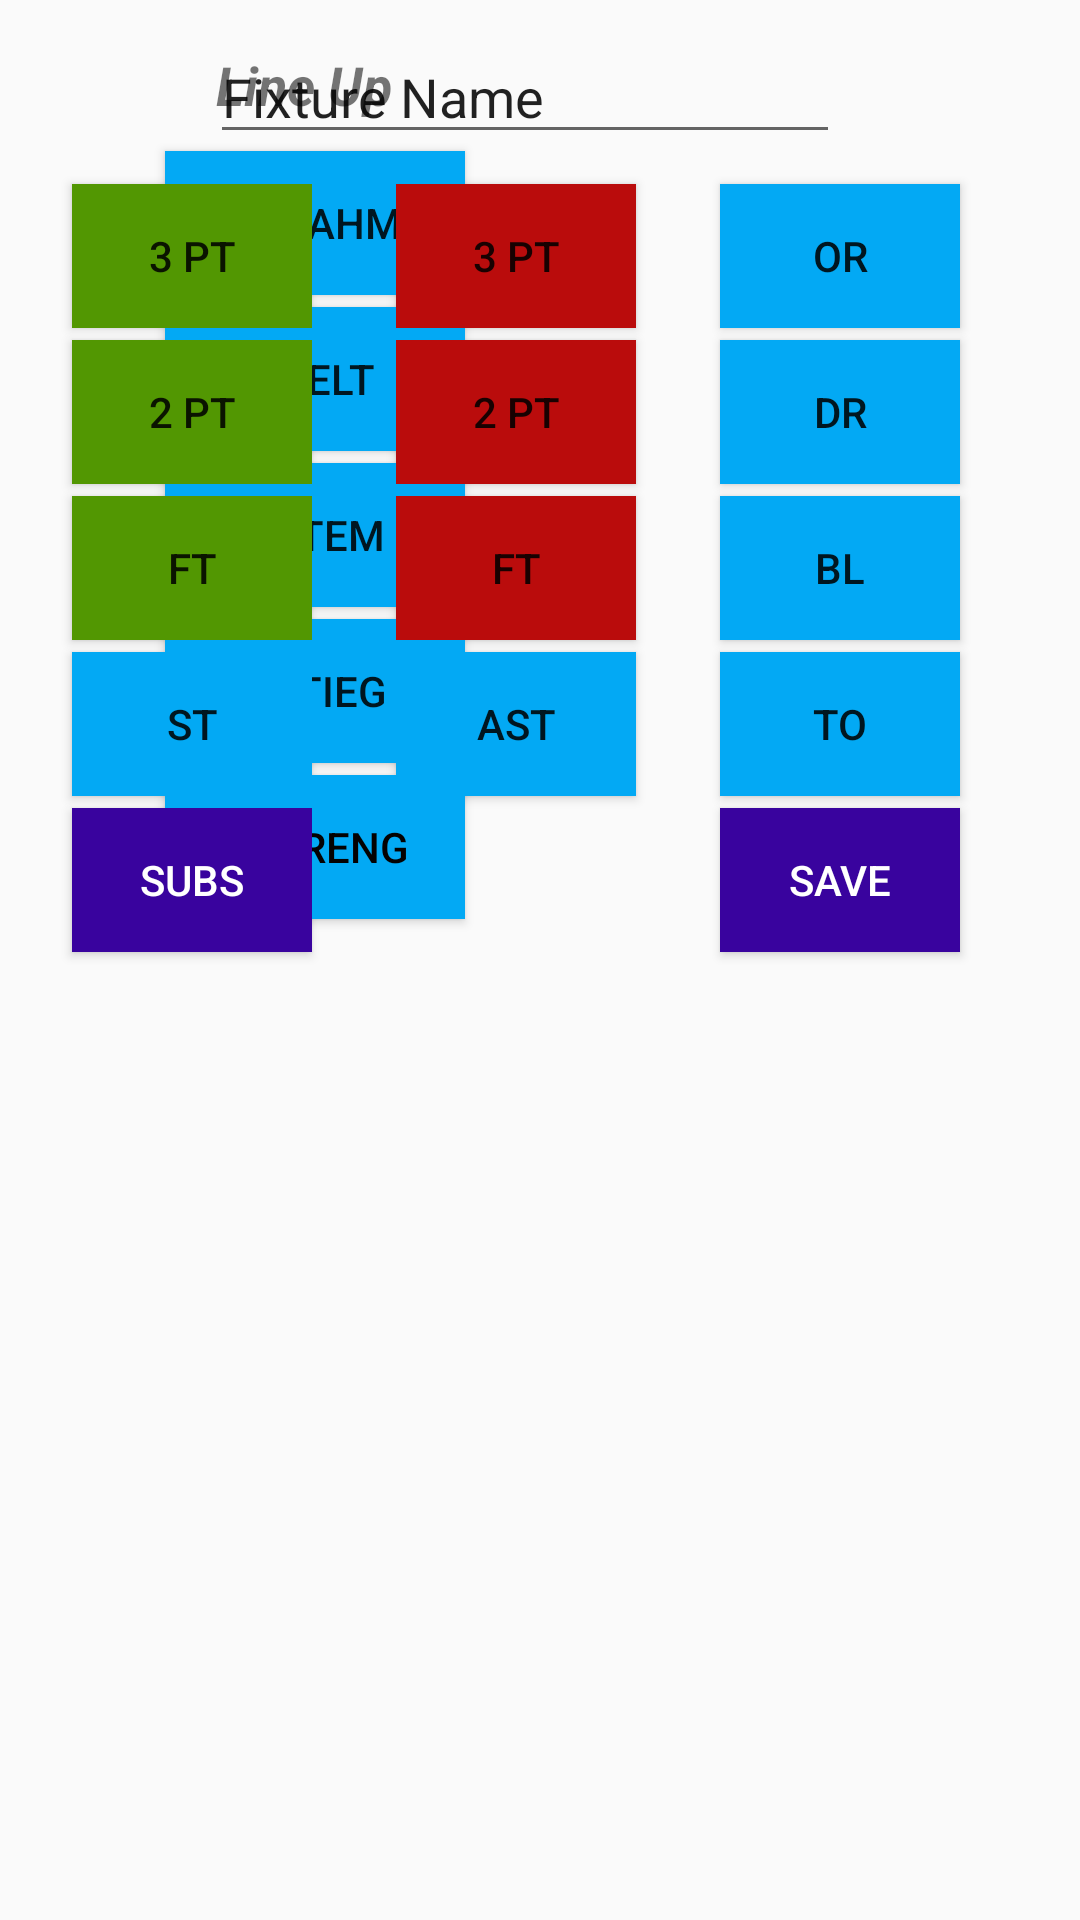

Reconstruct the res/layout file that produces this screen, plus the resources it refers to.
<!-- AndroidManifest.xml: application theme Theme.PocketStats -->
<!-- res/layout/activity_coach_new_game.xml -->
<?xml version="1.0" encoding="utf-8"?>
<androidx.constraintlayout.widget.ConstraintLayout xmlns:android="http://schemas.android.com/apk/res/android"
    xmlns:app="http://schemas.android.com/apk/res-auto"
    xmlns:tools="http://schemas.android.com/tools"
    android:layout_width="match_parent"
    android:layout_height="match_parent"
    tools:context=".Coach_NewGame">

    <Button
        android:id="@+id/btn_Player1"
        android:layout_width="100dp"
        android:layout_height="0dp"
        android:layout_marginStart="55dp"
        android:layout_marginTop="10dp"
        android:background="#03A9F4"
        android:text="SarahM"
        app:layout_constraintStart_toStartOf="parent"
        app:layout_constraintTop_toBottomOf="@+id/tv_Starting5" />

    <Button
        android:id="@+id/btn_Player2"
        android:layout_width="100dp"
        android:layout_height="0dp"
        android:layout_marginStart="55dp"
        android:layout_marginTop="4dp"
        android:background="#03A9F4"
        android:text="EdelT"
        app:layout_constraintStart_toStartOf="parent"
        app:layout_constraintTop_toBottomOf="@+id/btn_Player1" />

    <Button
        android:id="@+id/btn_Player3"
        android:layout_width="100dp"
        android:layout_height="0dp"
        android:layout_marginStart="55dp"
        android:layout_marginTop="4dp"
        android:background="#03A9F4"
        android:text="KateM"
        app:layout_constraintStart_toStartOf="parent"
        app:layout_constraintTop_toBottomOf="@+id/btn_Player2" />

    <Button
        android:id="@+id/btn_Player4"
        android:layout_width="100dp"
        android:layout_height="0dp"
        android:layout_marginStart="55dp"
        android:layout_marginTop="4dp"
        android:background="#03A9F4"
        android:text="KatieG"
        app:layout_constraintStart_toStartOf="parent"
        app:layout_constraintTop_toBottomOf="@+id/btn_Player3" />

    <Button
        android:id="@+id/btn_Player5"
        android:layout_width="100dp"
        android:layout_height="0dp"
        android:layout_marginStart="55dp"
        android:layout_marginTop="4dp"
        android:background="#03A9F4"
        android:text="LaurenG"
        android:textColor="#040202"
        app:layout_constraintStart_toStartOf="parent"
        app:layout_constraintTop_toBottomOf="@+id/btn_Player4" />

    <Button
        android:id="@+id/btn_3_pt_scored"
        android:layout_width="80dp"
        android:layout_height="0dp"
        android:layout_marginTop="10dp"
        android:layout_marginEnd="28dp"
        android:background="@color/green"
        android:text="3 PT"
        app:layout_constraintEnd_toStartOf="@+id/btn_3_pt_missed"
        app:layout_constraintTop_toBottomOf="@+id/et_FixtureName" />

    <Button
        android:id="@+id/btn_2_pt_scored"
        android:layout_width="80dp"
        android:layout_height="0dp"
        android:layout_marginTop="4dp"
        android:layout_marginEnd="28dp"
        android:background="@color/green"
        android:text="2 PT"
        app:layout_constraintEnd_toStartOf="@+id/btn_2_pt_missed"
        app:layout_constraintTop_toBottomOf="@+id/btn_3_pt_scored" />

    <Button
        android:id="@+id/btn_ft_scored"
        android:layout_width="80dp"
        android:layout_height="0dp"
        android:layout_marginTop="4dp"
        android:layout_marginEnd="28dp"
        android:background="@color/green"
        android:text="FT"
        app:layout_constraintEnd_toStartOf="@+id/btn_ft_missed"
        app:layout_constraintTop_toBottomOf="@+id/btn_2_pt_scored" />

    <Button
        android:id="@+id/btn_3_pt_missed"
        android:layout_width="80dp"
        android:layout_height="0dp"
        android:layout_marginTop="10dp"
        android:layout_marginEnd="28dp"
        android:background="#BA0C0C"
        android:text="3 PT"
        app:layout_constraintEnd_toStartOf="@+id/btn_off_rebound"
        app:layout_constraintTop_toBottomOf="@+id/et_FixtureName" />

    <Button
        android:id="@+id/btn_off_rebound"
        android:layout_width="80dp"
        android:layout_height="0dp"
        android:layout_marginTop="10dp"
        android:layout_marginEnd="40dp"
        android:background="#03A9F4"
        android:text="OR"
        app:layout_constraintEnd_toEndOf="parent"
        app:layout_constraintTop_toBottomOf="@+id/et_FixtureName" />

    <Button
        android:id="@+id/btn_def_rebound"
        android:layout_width="80dp"
        android:layout_height="0dp"
        android:layout_marginTop="4dp"
        android:layout_marginEnd="40dp"
        android:background="#03A9F4"
        android:text="DR"
        app:layout_constraintEnd_toEndOf="parent"
        app:layout_constraintTop_toBottomOf="@+id/btn_off_rebound" />

    <Button
        android:id="@+id/btn_2_pt_missed"
        android:layout_width="80dp"
        android:layout_height="0dp"
        android:layout_marginTop="4dp"
        android:layout_marginEnd="28dp"
        android:background="#BA0C0C"
        android:text="2 PT"
        app:layout_constraintEnd_toStartOf="@+id/btn_block"
        app:layout_constraintTop_toBottomOf="@+id/btn_3_pt_missed" />

    <Button
        android:id="@+id/btn_turnover"
        android:layout_width="80dp"
        android:layout_height="0dp"
        android:layout_marginTop="4dp"
        android:layout_marginEnd="40dp"
        android:background="#03A9F4"
        android:text="TO"
        app:layout_constraintEnd_toEndOf="parent"
        app:layout_constraintTop_toBottomOf="@+id/btn_block" />

    <Button
        android:id="@+id/btn_ft_missed"
        android:layout_width="80dp"
        android:layout_height="0dp"
        android:layout_marginTop="4dp"
        android:layout_marginEnd="28dp"
        android:text="FT"
        android:background="#BA0C0C"
        app:layout_constraintEnd_toStartOf="@+id/btn_turnover"
        app:layout_constraintTop_toBottomOf="@+id/btn_2_pt_missed" />

    <Button
        android:id="@+id/btn_block"
        android:layout_width="80dp"
        android:layout_height="0dp"
        android:layout_marginTop="4dp"
        android:layout_marginEnd="40dp"
        android:background="#03A9F4"
        android:text="BL"
        app:layout_constraintEnd_toEndOf="parent"
        app:layout_constraintTop_toBottomOf="@+id/btn_def_rebound" />

    <Button
        android:id="@+id/btn_steal"
        android:layout_width="80dp"
        android:layout_height="0dp"
        android:layout_marginTop="4dp"
        android:layout_marginEnd="28dp"
        android:background="#03A9F4"
        android:text="ST"
        app:layout_constraintEnd_toStartOf="@+id/btn_assist"
        app:layout_constraintTop_toBottomOf="@+id/btn_ft_scored" />

    <Button
        android:id="@+id/btn_assist"
        android:layout_width="80dp"
        android:layout_height="0dp"
        android:layout_marginTop="4dp"
        android:layout_marginEnd="28dp"
        android:background="#03A9F4"
        android:text="AST"
        app:layout_constraintEnd_toStartOf="@+id/btn_turnover"
        app:layout_constraintTop_toBottomOf="@+id/btn_ft_missed" />

    <Button
        android:id="@+id/btn_Subs"
        android:layout_width="80dp"
        android:layout_height="0dp"
        android:layout_marginTop="4dp"
        android:layout_marginEnd="136dp"
        android:background="#39039E"
        android:text="Subs"
        android:textColor="#FFFFFF"
        app:layout_constraintEnd_toStartOf="@+id/btn_Save"
        app:layout_constraintTop_toBottomOf="@+id/btn_steal" />

    <Button
        android:id="@+id/btn_Save"
        android:layout_width="80dp"
        android:layout_height="0dp"
        android:layout_marginTop="4dp"
        android:layout_marginEnd="40dp"
        android:background="#39039E"
        android:text="Save"
        android:textColor="#FFFFFF"
        app:layout_constraintEnd_toEndOf="parent"
        app:layout_constraintTop_toBottomOf="@+id/btn_turnover" />

    <TextView
        android:id="@+id/tvDisplay"
        android:layout_width="0dp"
        android:layout_height="wrap_content"
        android:layout_marginStart="10dp"
        android:layout_marginTop="15dp"
        android:layout_marginEnd="10dp"

        android:layout_marginBottom="15dp"
        android:gravity="bottom"
        android:text="In play stats"
        app:layout_constraintBottom_toBottomOf="parent"
        app:layout_constraintEnd_toStartOf="@+id/btn_3_pt_scored"
        app:layout_constraintStart_toEndOf="@+id/btn_Player3"
        app:layout_constraintTop_toTopOf="parent" />

    <TextView
        android:id="@+id/tv_Starting5"
        android:layout_width="wrap_content"
        android:layout_height="wrap_content"
        android:layout_marginStart="72dp"
        android:layout_marginTop="16dp"
        android:text="Line Up"
        android:textAllCaps="false"
        android:textSize="18sp"
        android:textStyle="bold|italic"
        app:layout_constraintStart_toStartOf="parent"
        app:layout_constraintTop_toTopOf="parent" />

    <EditText
        android:id="@+id/et_FixtureName"
        android:layout_width="wrap_content"
        android:layout_height="wrap_content"
        android:layout_marginTop="10dp"
        android:layout_marginEnd="80dp"
        android:ems="10"
        android:inputType="textPersonName"
        android:text="Fixture Name"
        app:layout_constraintEnd_toEndOf="parent"
        app:layout_constraintTop_toTopOf="parent" />

</androidx.constraintlayout.widget.ConstraintLayout>
<!-- resources referenced by this layout -->
<resources>
  <color name="green">#FF529702</color>
  <style name="Theme.PocketStats" parent="Theme.AppCompat.Light.NoActionBar">
          
          <item name="colorPrimary">@color/purple_500</item>
          <item name="colorPrimaryVariant">@color/purple_700</item>
          <item name="colorOnPrimary">@color/white</item>
          
          <item name="colorSecondary">@color/teal_200</item>
          <item name="colorSecondaryVariant">@color/teal_700</item>
          <item name="colorOnSecondary">@color/black</item>
          
          <item name="android:statusBarColor" tools:targetApi="l">?attr/colorPrimaryVariant</item>
          
      </style>
  <color name="purple_500">#FF6200EE</color>
  <color name="purple_700">#FF3700B3</color>
  <color name="white">#FFFFFFFF</color>
  <color name="teal_200">#FF03DAC5</color>
  <color name="teal_700">#FF018786</color>
  <color name="black">#FF000000</color>
</resources>
